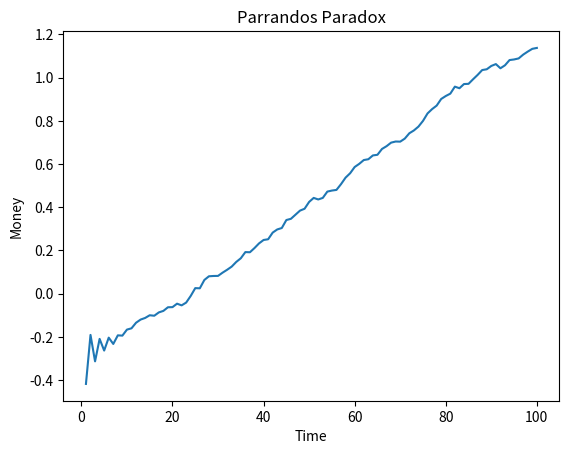

Write Python code to recreate this figure.
import random
from matplotlib import pyplot as mp

def experiment(e, numGames):
    M = 0 #money
    experimentData=[0]*(numGames+1) #array to track money through current experiment
    for i in range(1, len(experimentData)):
        if(random.random() >= 0.5): #equal chance of playing game A or B
            M = gameA(e, M)
        else:
            M = gameB(e, M)
        experimentData[i] = M #tracks the money for each time i
    return(experimentData)

def gameA(e, M):
    if(random.random() <= (0.5 - e)): #if heads
        return M + 1 #win a dollar
    else: #if tails
        return M - 1 #lose a dollar
    
def gameB(e, M):
    if(M%3 == 0): #if M is a multiple of 3, choose coin 1
        if(random.random() <= (0.1 - e)): #if heads
            return M + 1 #win a dollar
        else: #if tails
            return M - 1 #lose a dollar
    else: #otherwise, choose coin 1
        if(random.random() <= (0.75 - e)): #if heads
            return M + 1 #win a dollar
        else: #if tails
            return M - 1 #lose a dollar

def graphData(averageData): #creates a graph of the data
    x = [i for i in range(1, len(averageData))] #x is time
    y = [averageData[i] for i in range(1, len(averageData))] #y is money
    mp.plot(x,y)
    mp.xlabel("Time")
    mp.ylabel("Money")
    mp.title("Parrandos Paradox")
    mp.show()
        
def main():
    N = 10000 #number of experiments to perform
    e = 0.005
    numGames = 100 #number of games per experiment    
    averageData = [0] * (numGames+1) #average money vs time across all games
    for i in range(N): #performs experiment N times
        experimentData = experiment(e, numGames)
        for j in range(len(averageData)): #adds the money for each time i to the averageData array
            averageData[j] += experimentData[j]
    for i in range(len(averageData)): #divides the total money across all experiments for each time i
        averageData[i] /= N #to get the average money for each time i
    
    graphData(averageData)

main()
